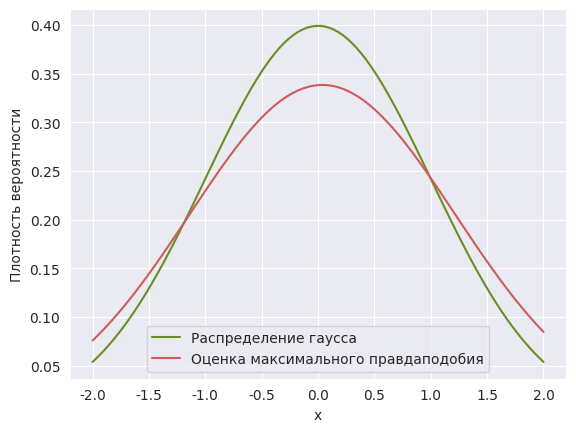

The script that saved this image:
import math
import numpy as np
import scipy.stats as st
import matplotlib.pyplot as plt
import seaborn as sns

sns.set_style("darkgrid")
n = 100
k = int(1 + 3.3 * math.log(n))  # = 16

# quantile for k = 16 and alpha = 0.05:
# 26,296


def maximal_likelihood(x):
    mu0 = 0
    sigma0 = 1

    x_plot = np.linspace(-2, 2, n)

    mu_hat = np.mean(x)
    sigma_hat = np.mean((x - np.full(n, mu_hat)) ** 2)
    plt.plot(x_plot, st.norm.pdf(x_plot, mu0, sigma0),
             label='Распределение гаусса', color='olivedrab')
    plt.plot(x_plot, st.norm.pdf(x_plot, mu_hat, sigma_hat),
             label='Оценка максимального правдаподобия', color='indianred')
    plt.xlabel('x')
    plt.ylabel('Плотность вероятности')
    plt.legend()
    plt.show()
    
    return mu_hat, sigma_hat


def chi_sqr_criterion(x, mu_hat, sigma_hat):
    print("k = ", k)

    chunks = np.linspace(-3.5, 3.5, k - 2)
    chunks = np.insert(chunks, 0, -np.inf)
    chunks = np.append(chunks, np.inf)

    print("Intervals for chi square criterion:")

    p_chunks = np.ndarray(shape=(k - 1, 1))
    for i in range(1, k):
        p_chunks[i - 1] = st.norm.cdf(chunks[i], loc=mu_hat, scale=sigma_hat) \
                          - st.norm.cdf(chunks[i - 1], loc=mu_hat, scale=sigma_hat)
        print("Interval: %.2f %.2f" % (chunks[i - 1], chunks[i]))
        print("%.5f" % p_chunks[i - 1][0], "\n")

    print("Sum p: ", np.sum(p_chunks))
    freq_i = np.zeros(shape=(k - 1, 1))
    for i in range(k - 1):
        for j in range(0, n):
            if chunks[i] < x[j] and x[j] < chunks[i + 1]:
                freq_i[i] += 1

    chi_sq = 0
    for i in range(k - 1):
        chi_sq += ((freq_i[i] - n * p_chunks[i]) ** 2) / (n * p_chunks[i])

    print("k      Interval         n_i     p_i         n_i - np_i  (n_i - np_i)^2 /(np_i) ")
    for i in range(k - 1):
        print("%2s & " % str(i + 1),
              "%5s ; " % str("%.2f" % chunks[i]),
              "%5s & " % str("%.2f" % chunks[i + 1]),
              "%3s & " % str("%.0f" % freq_i[i]), 
              "%.5f & " % p_chunks[i],
              "%7s & " % str("%.2f" % (freq_i[i] - n * p_chunks[i])),
              "%.2f \\\\ \hline" % (((freq_i[i] - n * p_chunks[i]) ** 2) / (n * p_chunks[i])))

    print("sum &   –––––––––––   & ",
          "%.0f & " % np.sum(freq_i),
          "%7s & " % str("%.0f" % np.sum(p_chunks)),
          "%7s & " % str("%.2f" % np.sum(freq_i - n * p_chunks)),
          "%.2f" % np.sum(((freq_i - n * p_chunks) ** 2) / (n * p_chunks)))


def main():
    mu0, sigma0 = 0, 1

    x = np.random.normal(loc=mu0, scale=sigma0, size=n)
    mu_hat, sigma_hat = maximal_likelihood(x)
    chi_sqr_criterion(x, mu_hat, sigma_hat)


if __name__ == "__main__":
    main()

